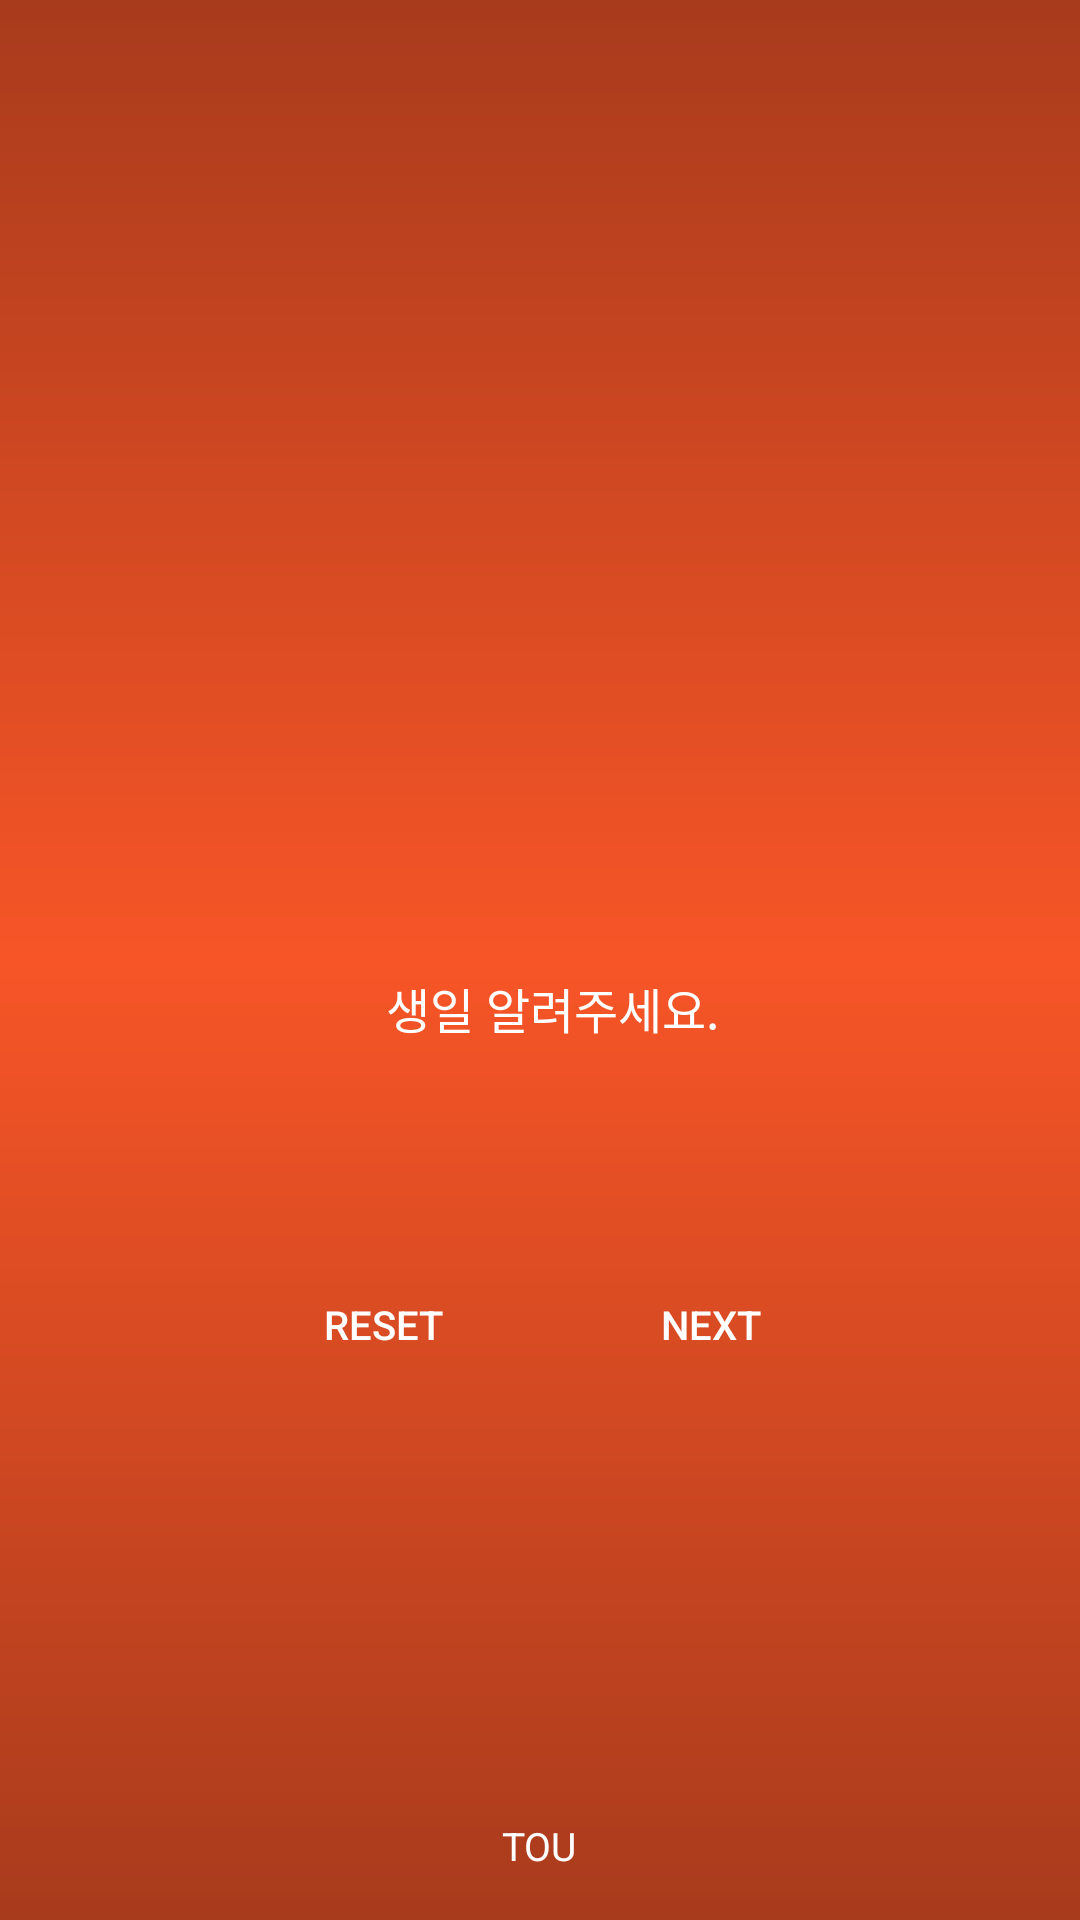

This screen was rendered from an Android layout file. Write that file and the resources it references.
<!-- AndroidManifest.xml: application theme AppTheme -->
<!-- res/layout/activity_checkbirthday.xml -->
<?xml version="1.0" encoding="utf-8"?>
<RelativeLayout
    xmlns:android="http://schemas.android.com/apk/res/android" android:layout_width="match_parent"
    android:layout_height="match_parent"
    android:background="@drawable/gradiant"
    android:orientation="vertical">

    <TextView
        android:id="@+id/birthday"
        android:layout_width="match_parent"
        android:layout_height="wrap_content"
        android:layout_marginTop="166.98dp"
        android:gravity="center_horizontal"
        android:layout_above="@+id/selected_birthday"
        android:text="  생일 알려주세요."
        android:textColor="@color/colorWhite"
        android:layout_marginBottom="22.24dp"
        android:textSize="16dp"

        />

    <Button
        android:id="@+id/button-reset"
        android:layout_width="99.33dp"
        android:layout_height="37dp"
        android:layout_alignParentBottom="true"
        android:layout_marginBottom="180dp"
        android:layout_marginStart="78dp"
        android:background="@drawable/buttonshape"
        android:text="RESET"
        android:textColor="@color/colorWhite"
        android:textSize="13.33dp" />


    <Button
        android:id="@+id/button-next"
        android:layout_width="99.33dp"
        android:layout_height="37dp"
        android:layout_alignParentBottom="true"
        android:layout_alignParentEnd="true"
        android:layout_marginBottom="180dp"
        android:layout_marginEnd="78dp"
        android:layout_toEndOf="@+id/logo"
        android:background="@drawable/buttonshape"
        android:text="NEXT"
        android:textColor="@color/colorWhite"
        android:textSize="13.33dp" />

    <TextView
        android:id="@+id/selected_birthday"
        android:layout_width="match_parent"
        android:layout_height="wrap_content"
        android:gravity="center_horizontal"
        android:layout_above="@+id/button-reset"
        android:layout_marginBottom="28.47dp"
        android:textColor="@color/colorWhite"
        android:textSize="18.33dp"
        />

    <TextView
        android:id="@+id/logo"
        android:layout_width="wrap_content"
        android:layout_height="wrap_content"
        android:layout_alignParentBottom="true"
        android:layout_centerHorizontal="true"
        android:layout_marginBottom="16dp"
        android:layout_marginStart="111.12dp"
        android:text="TOU"
        android:textColor="@color/colorWhite"
        android:textSize="13sp"
        />

</RelativeLayout>
<!-- resources referenced by this layout -->
<resources>
  <color name="colorWhite">#ffffff</color>
  <!-- drawable gradiant (drawable) -->
  <?xml version="1.0" encoding="utf-8"?>
  <shape xmlns:android="http://schemas.android.com/apk/res/android"
      android:shape="rectangle">
      <gradient android:startColor="#a83b1c"
          android:centerColor="#f75527"
          android:endColor="#a83b1c"
          android:angle="90"></gradient>
  </shape>
  <style name="AppTheme" parent="Theme.AppCompat.Light.NoActionBar">
          
          <item name="colorPrimary">@color/colorPrimary</item>
          <item name="colorPrimaryDark">@color/colorPrimaryDark</item>
          <item name="colorAccent">@color/colorAccent</item>
      </style>
  <color name="colorPrimary">#3F51B5</color>
  <color name="colorPrimaryDark">#c6bdbf</color>
  <color name="colorAccent">#FF4081</color>
</resources>
